Photos from the image-classification dataset "Induk anak huruf di atas" in the GitHub repository muharismrgn/Lampung-Script-Classification. Its 86 classes are: ANG, BAN, BANG, BAR, BEE, CAN, CANG, CAR, CEE, DAN, DANG, DAR, DEE, GAN, GANG, GAR, GEE, GHAN, GHANG, GHAR, GHE, GHEE, GHE with diacritic, GHI, HAN, HANG, HAR, HEE, JAN, JANG, JAR, JEE, KAN, KANG, KAR, KEE, LAN, LANG, LAR, LEE, MAN, MANG, MAR, MEE, NAN, NANG, NAR, NEE, NGAN, NGANG, NGAR, NGE, NGEE, NGE with diacritic, NGI, NYAN, NYANG, NYAR, NYE, NYEE, NYE with diacritic, NYI, PAN, PANG, PAR, PEE, RAN, RANG, RAR, REE, SAN, SANG, SAR, SEE, TAN, TANG, TAR, TEE, WAN, WANG, WAR, WEE, YAN, YANG, YAR, YEE.

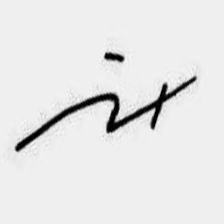
Label: NGANG

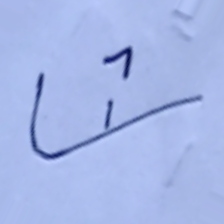
Label: MEE

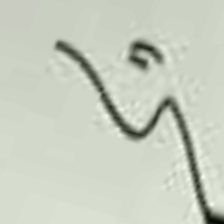
Label: LAN

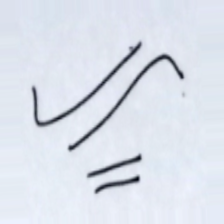
Label: GHAN

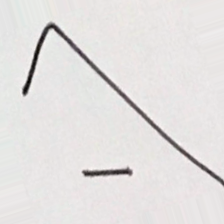
Label: PANG

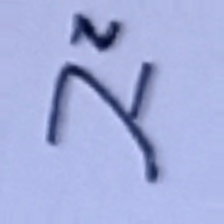
Label: SAR
